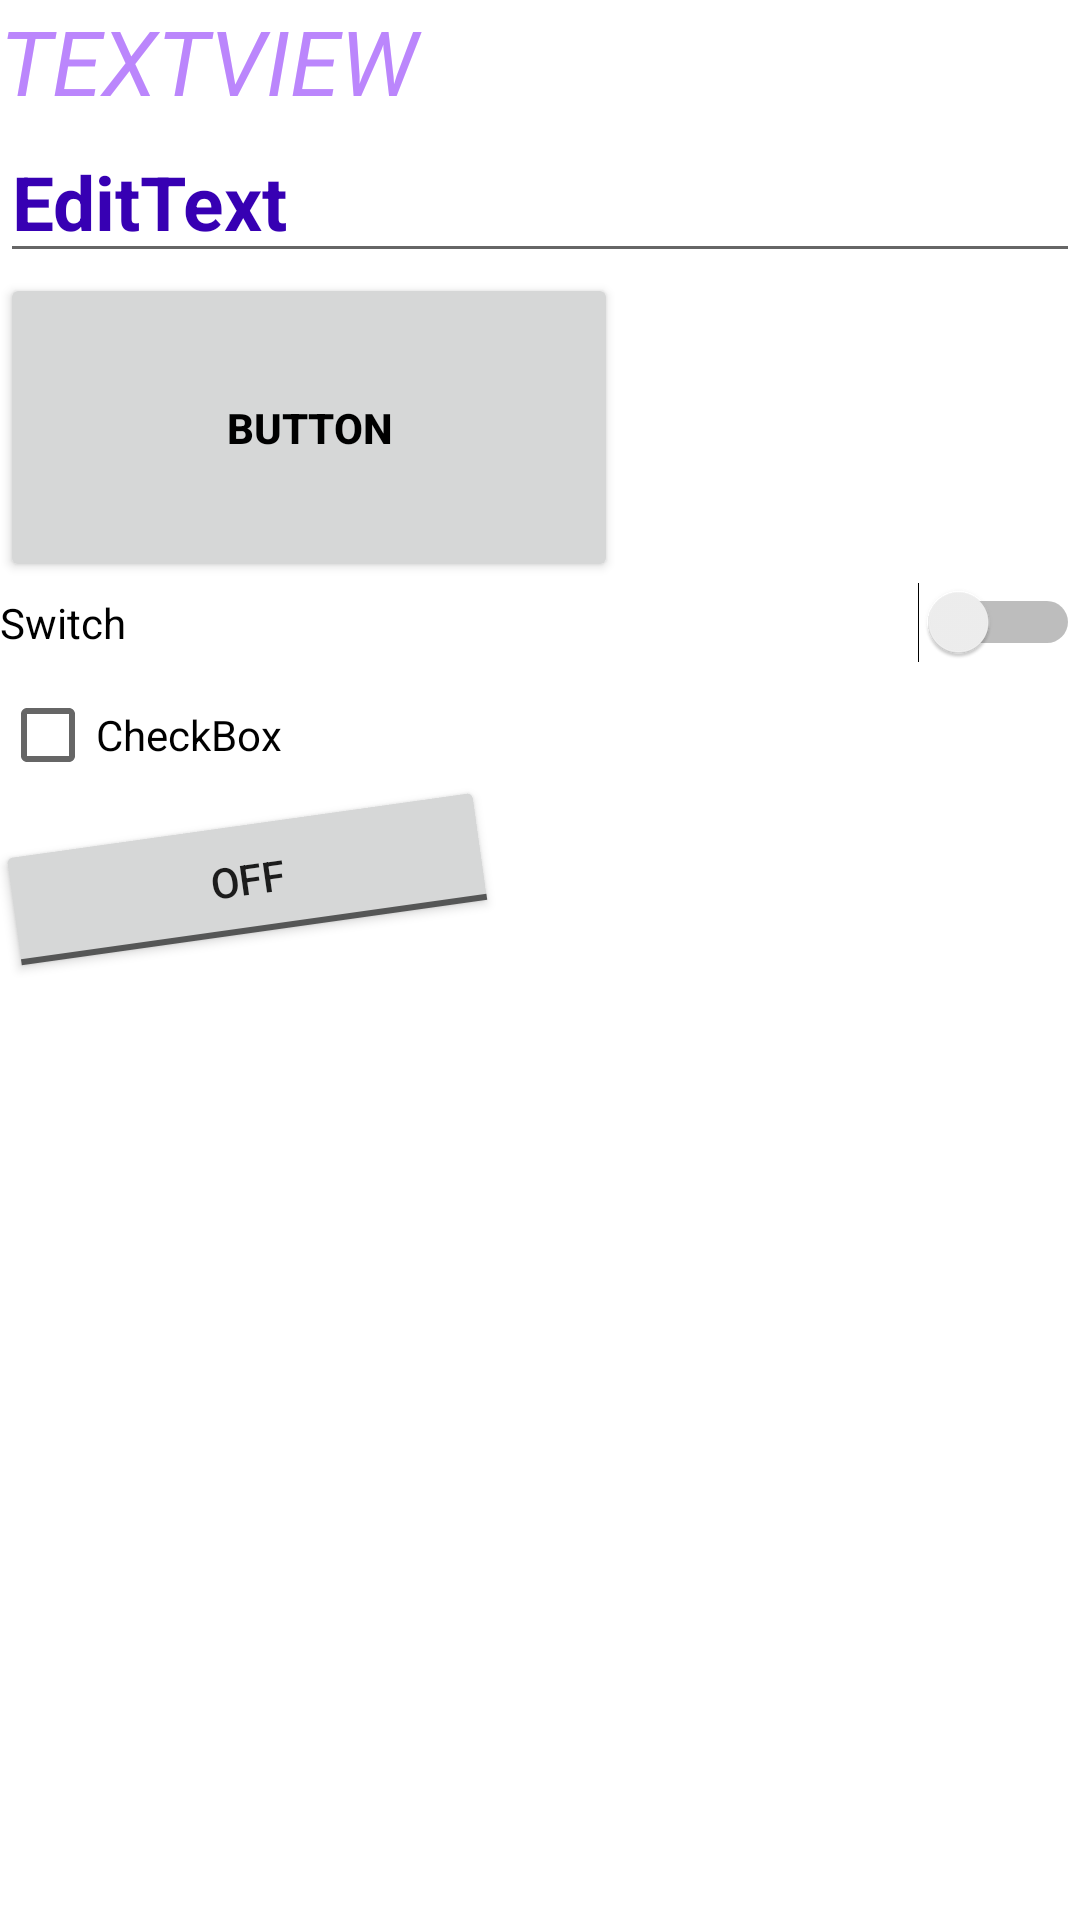

The Android layout XML behind this screen, and the referenced resources:
<!-- AndroidManifest.xml: application theme Theme.Android1HomeWorkAplication2 -->
<!-- res/layout/activity_main.xml -->
<?xml version="1.0" encoding="utf-8"?>
<LinearLayout xmlns:android="http://schemas.android.com/apk/res/android"
    xmlns:app="http://schemas.android.com/apk/res-auto"
    xmlns:tools="http://schemas.android.com/tools"
    android:layout_width="match_parent"
    android:layout_height="match_parent"
    android:orientation="vertical"
    tools:context=".MainActivity">

    <TextView
        android:id="@+id/textView"
        android:layout_width="match_parent"
        android:layout_height="wrap_content"
        android:text="TextView"
        android:textColor="@color/purple_200"
        android:textSize="30sp"
        android:textAllCaps="true"
        android:textStyle="italic" />

    <EditText
        android:id="@+id/editText"
        android:layout_width="match_parent"
        android:layout_height="wrap_content"
        android:text="EditText"
        android:textColor="@color/purple_700"
        android:textSize="25sp"
        android:textStyle="bold"
        tools:visibility="visible" />

    <Button
        android:id="@+id/button2"
        android:layout_width="100pt"
        android:layout_height="50pt"
        android:text="Button"
        android:textColor="@color/black"
        android:textStyle="bold" />

    <Switch
        android:id="@+id/switch1"
        android:layout_width="match_parent"
        android:layout_height="wrap_content"
        android:text="Switch" />

    <CheckBox
        android:id="@+id/checkBox"
        android:layout_width="match_parent"
        android:layout_height="wrap_content"
        android:text="CheckBox" />

    <ToggleButton
        android:id="@+id/toggleButton"
        android:layout_width="80pt"
        android:layout_height="wrap_content"
        android:checked="false"
        android:rotation="-8"
        android:text="ToggleButton" />

</LinearLayout>
<!-- resources referenced by this layout -->
<resources>
  <color name="black">#FF000000</color>
  <color name="purple_200">#FFBB86FC</color>
  <color name="purple_700">#FF3700B3</color>
  <style name="Theme.Android1HomeWorkAplication2" parent="Theme.MaterialComponents.DayNight.DarkActionBar">
          
          <item name="colorPrimary">@color/purple_500</item>
          <item name="colorPrimaryVariant">@color/purple_700</item>
          <item name="colorOnPrimary">@color/white</item>
          
          <item name="colorSecondary">@color/teal_200</item>
          <item name="colorSecondaryVariant">@color/teal_700</item>
          <item name="colorOnSecondary">@color/black</item>
          
          <item name="android:statusBarColor" tools:targetApi="l">?attr/colorPrimaryVariant</item>
          
      </style>
  <color name="purple_500">#FF6200EE</color>
  <color name="white">#FFFFFFFF</color>
  <color name="teal_200">#FF03DAC5</color>
  <color name="teal_700">#FF018786</color>
</resources>
